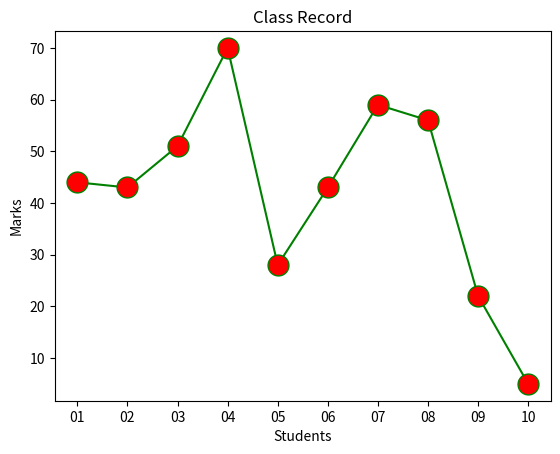

Python code for this plot:
import matplotlib.pyplot as plt
import random as r
Student_USN = ["01","02","03","04","05","06","07","08","09","10"]
marks = []
for i in range(0,(len(Student_USN))):
    marks.append(r.randint(0,101))
plt.xlabel("Students")
plt.ylabel("Marks")
plt.title("Class Record")
plt.plot(Student_USN,marks,color = 'Green',linestyle ="solid",marker = 'o',markerfacecolor = 'red',markersize =15)
plt.show()